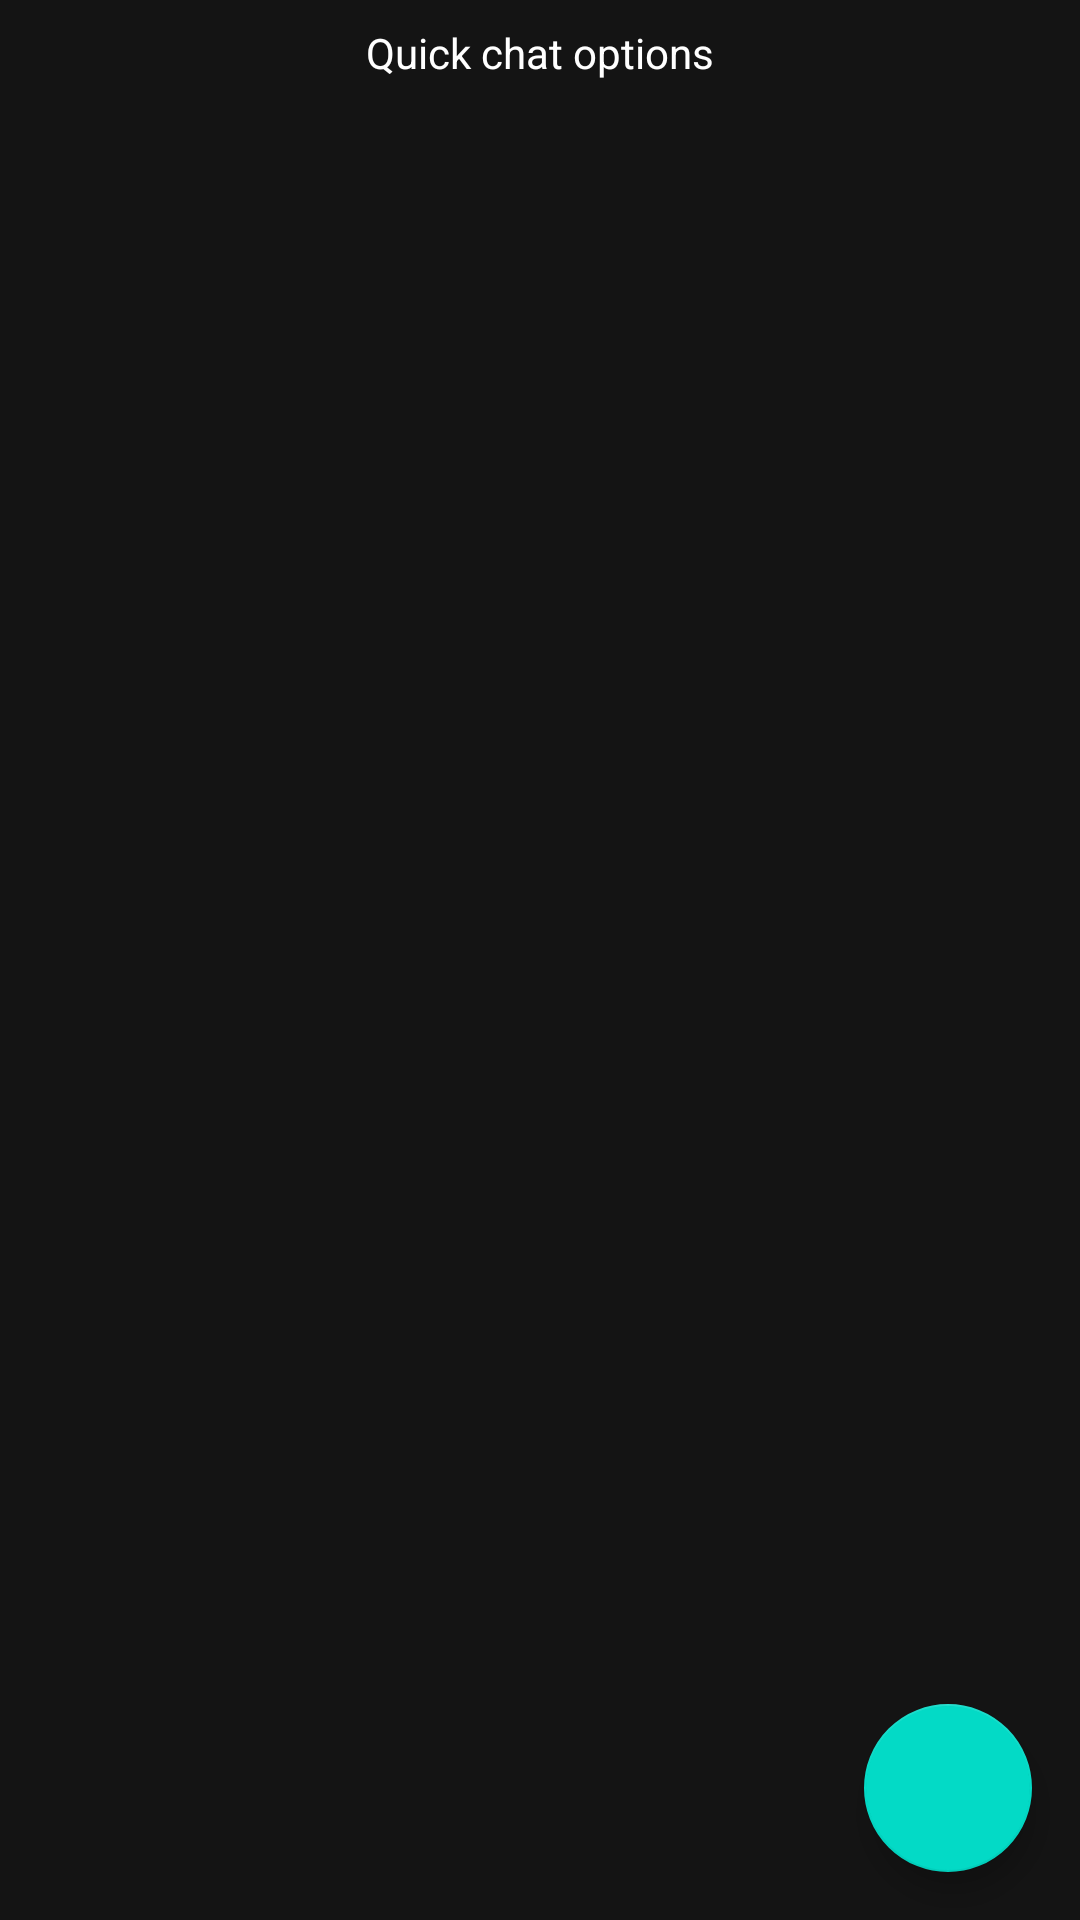

Produce the Android XML layout that renders to this screen, including the resource entries it uses.
<!-- AndroidManifest.xml: application theme AppTheme -->
<!-- res/layout/quick_chat_settings_fragment.xml -->
<?xml version="1.0" encoding="utf-8"?>
<androidx.constraintlayout.widget.ConstraintLayout
    xmlns:android="http://schemas.android.com/apk/res/android"
    xmlns:app="http://schemas.android.com/apk/res-auto"
    xmlns:tools="http://schemas.android.com/tools"
    android:layout_width="match_parent"
    android:layout_height="match_parent"
    android:background="@color/colorAdvancedBackground">

    <TextView
        android:id="@+id/quickChatSettingsTitle"
        android:layout_width="wrap_content"
        android:layout_height="wrap_content"
        android:layout_marginStart="8dp"
        android:layout_marginTop="8dp"
        android:layout_marginEnd="8dp"
        android:text="Quick chat options"
        app:layout_constraintEnd_toEndOf="parent"
        app:layout_constraintStart_toStartOf="parent"
        app:layout_constraintTop_toTopOf="parent"
        android:textColor="@color/colorMenuItem"/>

    <androidx.recyclerview.widget.RecyclerView
        android:id="@+id/quickChatSettingsView"
        android:layout_width="match_parent"
        android:layout_height="0dp"
        android:layout_marginStart="8dp"
        android:layout_marginTop="16dp"
        android:layout_marginEnd="8dp"
        android:layout_marginBottom="8dp"
        app:layout_constraintBottom_toBottomOf="parent"
        app:layout_constraintEnd_toEndOf="parent"
        app:layout_constraintStart_toStartOf="parent"
        app:layout_constraintTop_toBottomOf="@id/quickChatSettingsTitle"
        app:layoutManager="androidx.recyclerview.widget.LinearLayoutManager" />


    <com.google.android.material.floatingactionbutton.FloatingActionButton
        android:id="@+id/quickChatSettingsCreateButton"
        android:layout_width="wrap_content"
        android:layout_height="wrap_content"
        android:layout_margin="16dp"
        android:clickable="true"
        app:layout_constraintBottom_toBottomOf="parent"
        app:layout_constraintEnd_toEndOf="parent"
        app:srcCompat="@drawable/ic_twotone_add_24" />


</androidx.constraintlayout.widget.ConstraintLayout>
<!-- resources referenced by this layout -->
<resources>
  <color name="colorAdvancedBackground">#141414</color>
  <color name="colorMenuItem">#FFFFFF</color>
  <style name="AppTheme" parent="Theme.MaterialComponents.DayNight">
          
          <item name="actionBarTheme">@style/MyActionBar</item>
          <item name="materialButtonStyle">@style/Widget.App.Button</item>
          <item name="materialAlertDialogTheme">@style/CustomMaterialDialog</item>
  
          <item name="colorPrimary">@color/colorPrimary</item>
          <item name="colorPrimaryDark">@color/colorPrimaryDark</item>
  
          <item name="windowNoTitle">true</item>
          <item name="android:itemTextAppearance">@style/menu_item_color</item>
          <item name="actionModeStyle">@style/MyActionMode</item>
          <item name="windowActionModeOverlay">true</item>
  
          <item name="popupMenuBackground">@color/colorAdvancedBackground</item>
  
          <item name="android:radioButtonStyle">@style/Radio</item>
  
          <item name="colorControlActivated">@color/colorMenuItem</item>
          <item name="colorControlNormal">@color/colourGrey</item>
  
      </style>
  <style name="MyActionBar" parent="@style/ThemeOverlay.MaterialComponents.ActionBar">
          <item name="background">@color/colorPrimary</item>
          <item name="android:textColorPrimary">@color/colorOnPrimary</item>
      </style>
  <style name="Widget.App.Button" parent="Widget.MaterialComponents.Button">
          <item name="backgroundTint">@color/buttonColor</item>
      </style>
  <style name="CustomMaterialDialog" parent="@style/ThemeOverlay.MaterialComponents.MaterialAlertDialog">
           
          <item name="android:background">@color/colorAdvancedBackground</item>
           
          <item name="colorOnSurface">@color/unselectedColor</item>
          
          <item name="colorPrimary">@color/unselectedColor</item>
      </style>
  <color name="colorPrimary">#d500f9 </color>
  <color name="colorPrimaryDark">#d500f9 </color>
  <style name="menu_item_color">
          <item name="android:textColor">@color/colorMenuItem</item>
      </style>
  <style name="MyActionMode" parent="Base.Widget.AppCompat.ActionMode">
          <item name="background">@color/colorPrimary</item>
          <item name="android:textSize">16sp</item>
          <item name="android:textColorPrimary">@color/colorOnPrimary</item>
      </style>
  <style name="Radio" parent="Widget.AppCompat.CompoundButton.RadioButton">
          <item name="android:textColor">@color/colorMenuItem</item>
      </style>
  <color name="colourGrey">#535353</color>
  <color name="colorOnPrimary">#FFFFFF</color>
  <color name="buttonColor">#d500f9 </color>
  <color name="unselectedColor">#AAAAAA</color>
</resources>
